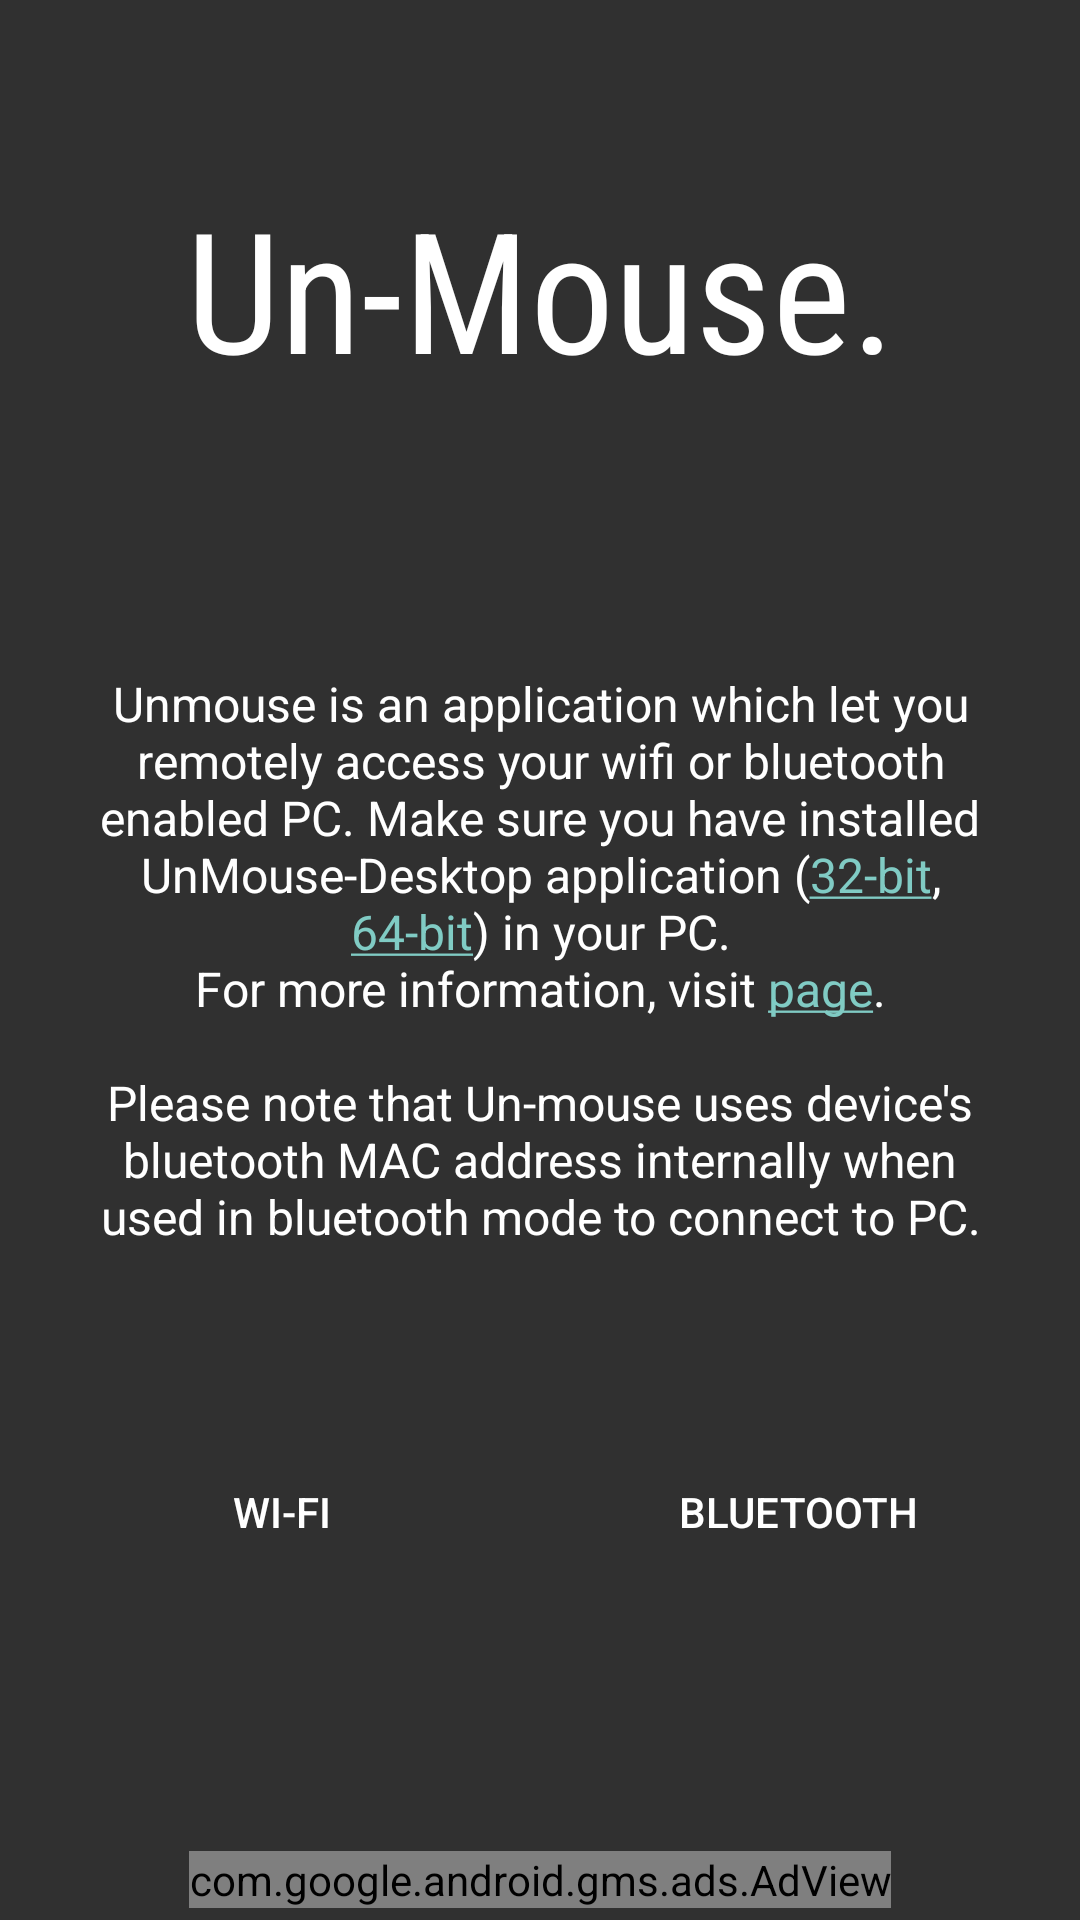

Android layout source for this screen:
<!-- AndroidManifest.xml: application theme UnMouseThemeDark -->
<!-- res/layout/activity_main.xml -->
<?xml version="1.0" encoding="utf-8"?>
<androidx.constraintlayout.widget.ConstraintLayout xmlns:android="http://schemas.android.com/apk/res/android"
    xmlns:app="http://schemas.android.com/apk/res-auto"
    xmlns:tools="http://schemas.android.com/tools"
    xmlns:ads="http://schemas.android.com/apk/res-auto"
    android:id="@+id/activity_main"
    android:layout_width="match_parent"
    android:layout_height="match_parent"
    android:background="@drawable/background"
    tools:context="com.nagare.balkrishna.omkar.unmouse.Activity.MainActivity">

    <androidx.constraintlayout.widget.Guideline
        android:id="@+id/top_hg"
        android:layout_width="wrap_content"
        android:layout_height="wrap_content"
        android:orientation="horizontal"
        app:layout_constraintGuide_percent="0.3"
        tools:layout_editor_absoluteX="0dp"
        tools:layout_editor_absoluteY="170dp" />

    <androidx.constraintlayout.widget.Guideline
        android:id="@+id/bottom_hg"
        android:layout_width="wrap_content"
        android:layout_height="wrap_content"
        android:orientation="horizontal"
        app:layout_constraintGuide_percent="0.7"
        tools:layout_editor_absoluteX="0dp"
        tools:layout_editor_absoluteY="397dp" />

    <TextView
        android:id="@+id/wifi_tv"
        style="@style/Widget.AppCompat.Button.Borderless"
        android:layout_width="0dp"
        android:layout_height="wrap_content"
        android:layout_marginStart="16dp"
        android:layout_marginLeft="16dp"
        android:textColor="#fff"
        android:background="@drawable/border"
        android:text="Wi-Fi"
        app:layout_constraintLeft_toLeftOf="parent"
        app:layout_constraintTop_toTopOf="@+id/bottom_hg"
        android:layout_marginTop="32dp"
        app:layout_constraintRight_toLeftOf="@+id/vgl"
        android:layout_marginEnd="8dp"
        android:layout_marginRight="8dp"/>

    <TextView
        android:id="@+id/bluetooth_tv"
        style="@style/Widget.AppCompat.Button.Borderless"
        android:layout_width="0dp"
        android:layout_height="wrap_content"
        android:textColor="#fff"
        android:background="@drawable/border"
        android:text="Bluetooth"
        android:layout_marginEnd="16dp"
        android:layout_marginRight="16dp"
        app:layout_constraintRight_toRightOf="parent"
        app:layout_constraintTop_toTopOf="@+id/bottom_hg"
        android:layout_marginTop="32dp"
        app:layout_constraintLeft_toLeftOf="@+id/vgl"
        android:layout_marginStart="8dp"
        android:layout_marginLeft="8dp"/>

    <TextView
        android:id="@+id/description"
        android:layout_width="0dp"
        android:layout_height="wrap_content"
        android:layout_marginBottom="8dp"
        android:layout_marginEnd="32dp"
        android:layout_marginStart="32dp"
        android:layout_marginTop="8dp"
        android:gravity="center_horizontal"
        android:textColor="#fff"
        android:text="@string/description"
        app:layout_constraintBottom_toTopOf="@+id/bottom_hg"
        app:layout_constraintLeft_toLeftOf="parent"
        app:layout_constraintRight_toRightOf="parent"
        app:layout_constraintTop_toTopOf="@+id/top_hg"
        android:textAppearance="@style/TextAppearance.AppCompat.Light.SearchResult.Subtitle" />

    <com.google.android.gms.ads.AdView
        android:id="@+id/banner_add"
        android:layout_width="wrap_content"
        ads:adSize="BANNER"
        ads:adUnitId="@string/banner_ad_unit_id"
        app:layout_constraintBottom_toBottomOf="parent"
        app:layout_constraintRight_toRightOf="parent"
        app:layout_constraintLeft_toLeftOf="parent"
        android:layout_centerHorizontal="true"
        android:layout_alignParentBottom="true"
        android:layout_height="wrap_content"
        android:layout_marginBottom="4dp">
    </com.google.android.gms.ads.AdView>

    <androidx.constraintlayout.widget.Guideline
        android:layout_width="wrap_content"
        android:layout_height="wrap_content"
        android:id="@+id/vgl"
        app:layout_constraintGuide_percent="0.5"
        android:orientation="vertical"
        tools:layout_editor_absoluteY="0dp"
        tools:layout_editor_absoluteX="192dp" />

    <TextView
        android:text="Un-Mouse."
        android:layout_width="0dp"
        android:layout_height="0dp"
        android:id="@+id/header_main_activity"
        android:gravity="center"
        android:textColor="#fff"
        android:layout_marginEnd="16dp"
        app:layout_constraintRight_toRightOf="parent"
        android:layout_marginStart="16dp"
        app:layout_constraintLeft_toLeftOf="parent"
        android:layout_marginTop="16dp"
        app:layout_constraintTop_toTopOf="parent"
        android:textAppearance="@style/TextAppearance.AppCompat.Display3"
        android:fontFamily="sans-serif-condensed"
        app:layout_constraintBottom_toTopOf="@+id/top_hg"
        android:layout_marginBottom="16dp" />

</androidx.constraintlayout.widget.ConstraintLayout>
<!-- resources referenced by this layout -->
<resources>
  <string name="banner_ad_unit_id">ca-app-pub-8786806562583765/2214687934</string>
  <string name="description">Unmouse is an application which let you remotely access your wifi or bluetooth enabled PC. Make sure you have installed UnMouse-Desktop application (<a href="https://www.dropbox.com/s/j23i91vqa22n2sc/unmouse-setup-32-bit.exe?dl=0">32-bit</a>, <a href="https://www.dropbox.com/s/1jl3mipoa8ox1pw/unmouse-setup-64-bit.exe?dl=0">64-bit</a>) in your PC.\nFor more information, visit <a href="http://www.easy-programming.com/p/unmouse.html">page</a>.\n\nPlease note that Un-mouse uses device\'s bluetooth MAC address internally when used in bluetooth mode to connect to PC.</string>
  <style name="UnMouseThemeDark" parent="Theme.AppCompat.NoActionBar" />
</resources>
